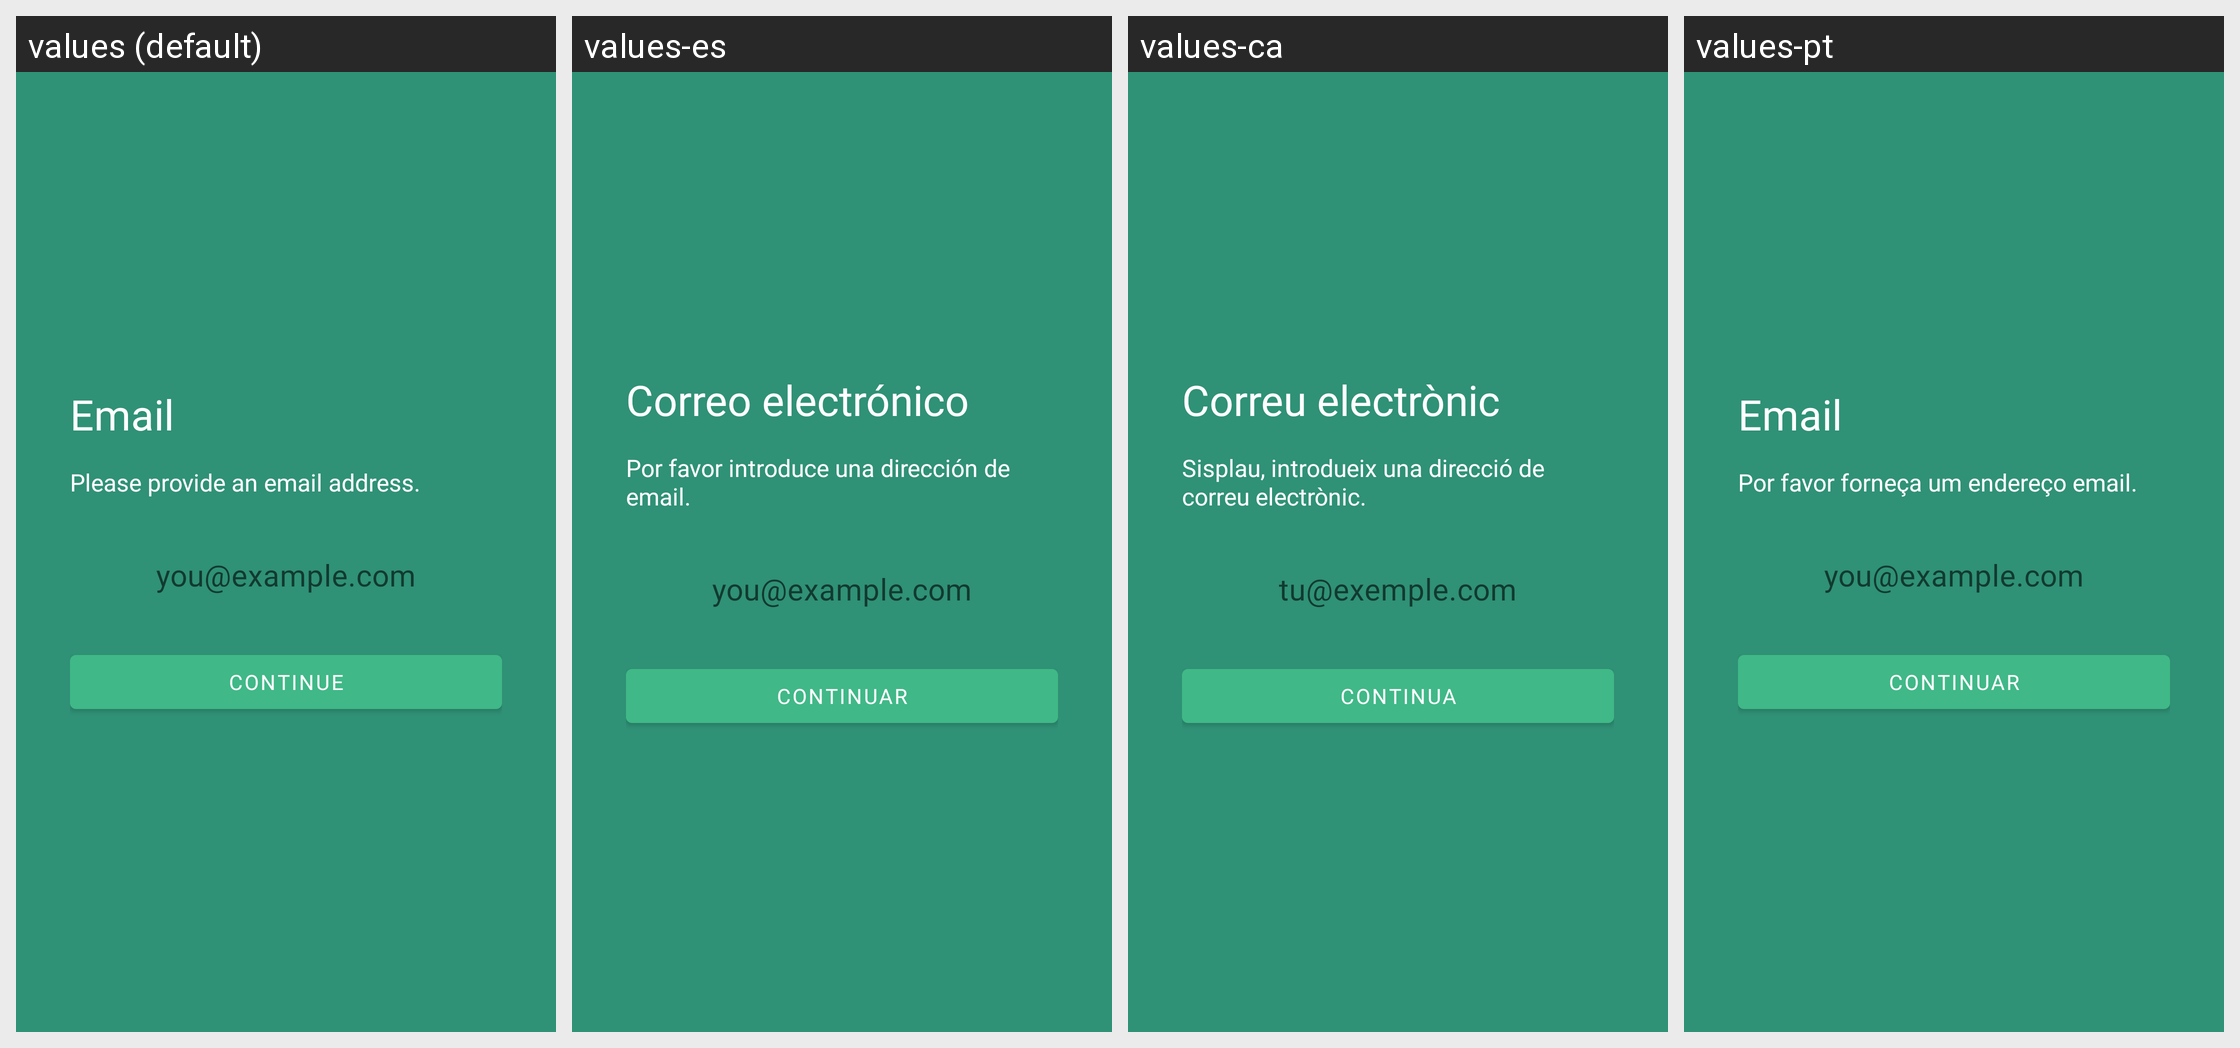

For this localized Android screen grid, give each drawn string resource with its value in every locale shown.
Android screen res/layout/fragment_verification_email.xml rendered under 4 locales, left to right: values (default), values-es, values-ca, values-pt. Device: Nexus 5 (rendered at 1080×1920; each locale shown at half size, 540×960, under a caption strip naming it); theme AppTheme.
Other locales in the repository, not shown: values-af, values-de, values-et, values-fi, values-fr, values-gu, values-he, values-hi, values-id, values-it, values-jv, values-ms, values-nl, values-pl, values-pt-rBR, values-ro, values-ru, values-sr, values-tr, values-uk, values-vi, values-zh-rTW.
Strings drawn on this screen, with the default value and each locale's value (text and hints the layout hard-codes, and strings that could not be matched under every locale, appear in the picture but are not listed):

email
  values: Email
  values-es: Correo electrónico
  values-ca: Correu electrònic
  values-pt: Email

provide_email_address
  values: Please provide an email address.
  values-es: Por favor introduce una dirección de email.
  values-ca: Sisplau, introdueix una direcció de correu electrònic.
  values-pt: Por favor forneça um endereço email.

email_placeholder
  values: you@example.com
  values-es: you@example.com
  values-ca: tu@exemple.com
  values-pt: you@example.com

continue_text
  values: Continue
  values-es: Continuar
  values-ca: Continua
  values-pt: Continuar
